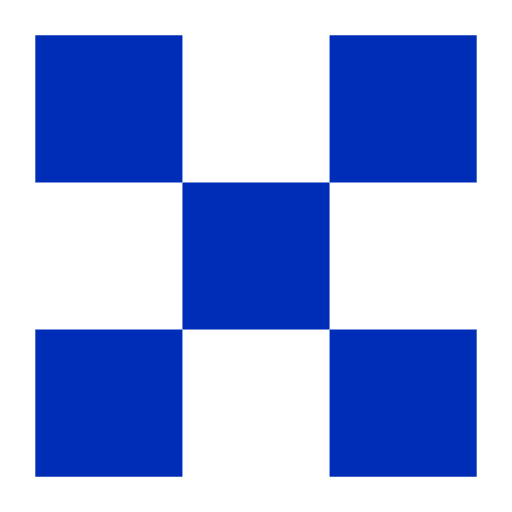
t = 0.00 s
t = 0.56 s: frame unchanged from t = 0.00 s, image omitted
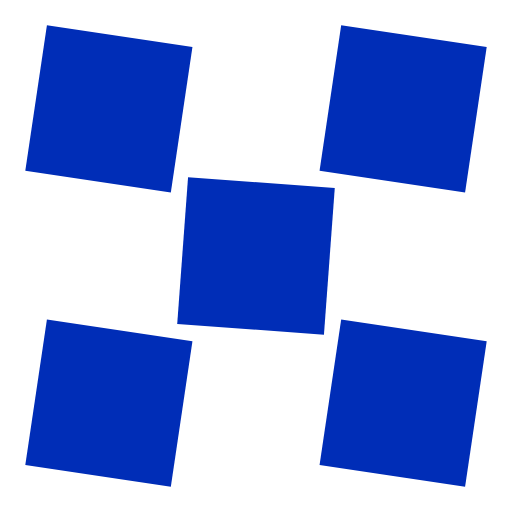
t = 0.94 s
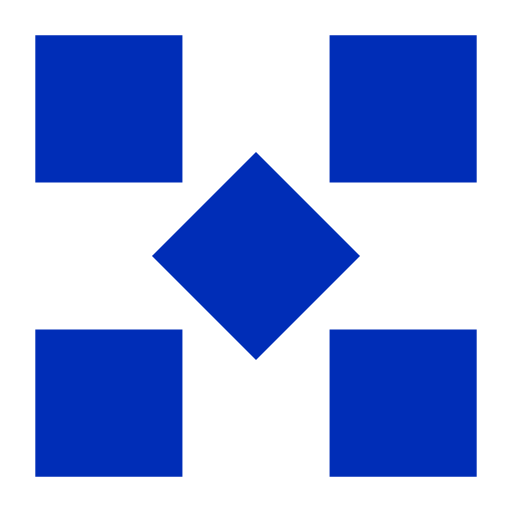
t = 1.50 s
t = 2.06 s: frame unchanged from t = 1.50 s, image omitted
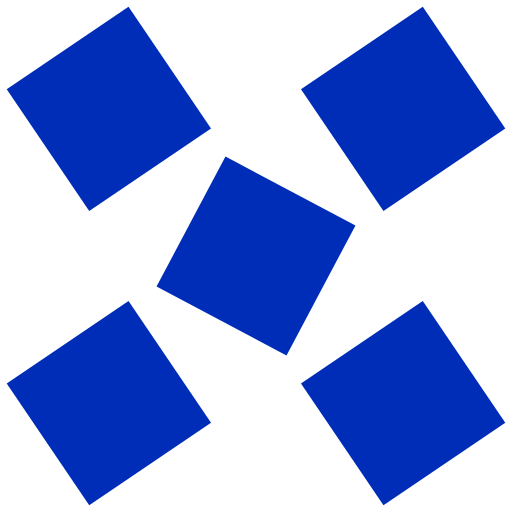
t = 2.44 s

The animated SVG that drew these frames (rendered in a browser with its animation timeline set to each time). Animation: 5 SMIL elements (animateTransform=5); one cycle of 3.00 s, repeats indefinitely.

<svg viewBox="1 1 58 58" xmlns="http://www.w3.org/2000/svg">
  <!-- Верхний левый -->
  <path d="M21.6662 5H5V21.6661H21.6662V5Z" fill="#002DB7">
    <animateTransform attributeName="transform" type="rotate" values="0 13.333 13.333;0 13.333 13.333;90 13.333 13.333;90 13.333 13.333;0 13.333 13.333" keyTimes="0;0.25;0.5;0.75;1" dur="3s" repeatCount="indefinite" calcMode="spline" keySplines="0 0 1 1;0.42 0 1 1;0 0 1 1;0 0 0.58 1"></animateTransform>
  </path>

  <!-- Чёрный центр -->
  <path d="M38.3324 21.666H21.666V38.3321H38.3324V21.666Z" fill="#002DB7">
    <animateTransform attributeName="transform" type="rotate" values="0 30 30;0 30 30;45 30 30;45 30 30;0 30 30" keyTimes="0;0.25;0.5;0.75;1" dur="3s" repeatCount="indefinite" calcMode="spline" keySplines="0 0 1 1;0.42 0 1 1;0 0 1 1;0 0 0.58 1"></animateTransform>
  </path>

  <!-- Нижний левый -->
  <path d="M21.6662 38.334H5V55.0001H21.6662V38.334Z" fill="#002DB7">
    <animateTransform attributeName="transform" type="rotate" values="0 13.333 46.667;0 13.333 46.667;90 13.333 46.667;90 13.333 46.667;0 13.333 46.667" keyTimes="0;0.25;0.5;0.75;1" dur="3s" repeatCount="indefinite" calcMode="spline" keySplines="0 0 1 1;0.42 0 1 1;0 0 1 1;0 0 0.58 1"></animateTransform>
  </path>

  <!-- Верхний правый -->
  <path d="M55.0003 5H38.334V21.6661H55.0003V5Z" fill="#002DB7">
    <animateTransform attributeName="transform" type="rotate" values="0 46.667 13.333;0 46.667 13.333;90 46.667 13.333;90 46.667 13.333;0 46.667 13.333" keyTimes="0;0.25;0.5;0.75;1" dur="3s" repeatCount="indefinite" calcMode="spline" keySplines="0 0 1 1;0.42 0 1 1;0 0 1 1;0 0 0.58 1"></animateTransform>
  </path>

  <!-- Нижний правый -->
  <path d="M55.0003 38.334H38.334V55.0001H55.0003V38.334Z" fill="#002DB7">
    <animateTransform attributeName="transform" type="rotate" values="0 46.667 46.667;0 46.667 46.667;90 46.667 46.667;90 46.667 46.667;0 46.667 46.667" keyTimes="0;0.25;0.5;0.75;1" dur="3s" repeatCount="indefinite" calcMode="spline" keySplines="0 0 1 1;0.42 0 1 1;0 0 1 1;0 0 0.58 1"></animateTransform>
  </path>
</svg>
